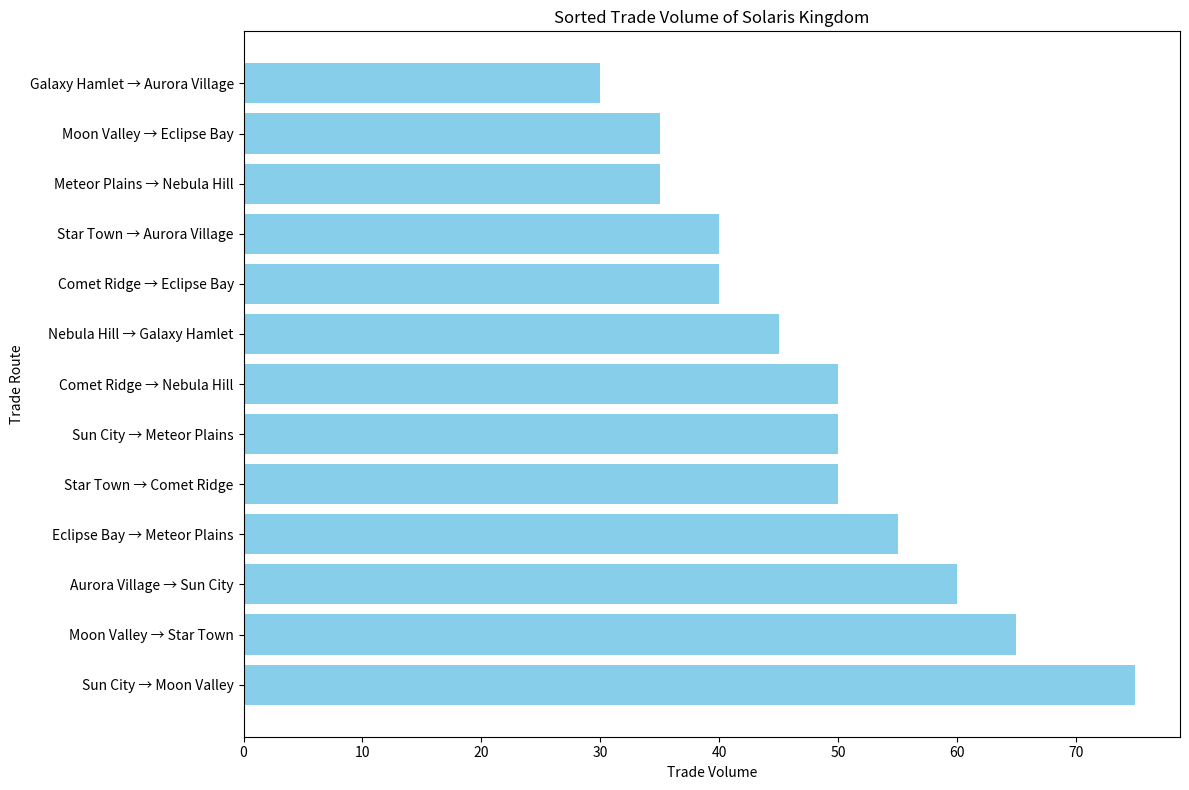

Source code (Python):
import matplotlib.pyplot as plt

# Define trade routes with their respective trade volumes
trade_routes = [
    ("Sun City", "Moon Valley", 75), ("Moon Valley", "Star Town", 65), 
    ("Star Town", "Comet Ridge", 50), ("Comet Ridge", "Eclipse Bay", 40), 
    ("Eclipse Bay", "Meteor Plains", 55), ("Meteor Plains", "Nebula Hill", 35), 
    ("Nebula Hill", "Galaxy Hamlet", 45), ("Galaxy Hamlet", "Aurora Village", 30), 
    ("Aurora Village", "Sun City", 60), ("Sun City", "Meteor Plains", 50), 
    ("Moon Valley", "Eclipse Bay", 35), ("Comet Ridge", "Nebula Hill", 50), 
    ("Star Town", "Aurora Village", 40)
]

# Extract trade volume information and sort them in descending order
trade_volumes = sorted(trade_routes, key=lambda x: x[2], reverse=True)

# Prepare data for plotting
routes_labels = [f"{u} → {v}" for u, v, w in trade_volumes]
volumes = [w for u, v, w in trade_volumes]

# Plotting the sorted bar chart
fig, ax = plt.subplots(figsize=(12, 8))
ax.barh(routes_labels, volumes, color='skyblue')
ax.set_xlabel('Trade Volume')
ax.set_ylabel('Trade Route')
ax.set_title('Sorted Trade Volume of Solaris Kingdom')

# Display plot
plt.tight_layout()
plt.show()
